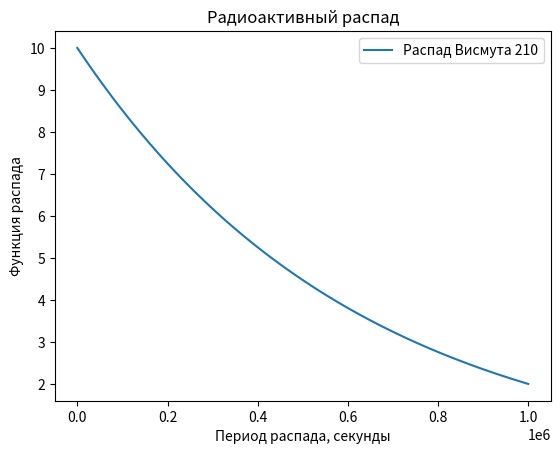

Write the Python code that produced this figure.
import numpy as np
from scipy.integrate import odeint
import matplotlib.pyplot as plt

t = np.arange(0, 10**6, 100)
 
def radio_function(m, t):
    dmdt = - k * m
    return dmdt
 
m_0 = 10
k = 1.61 * 10**(-6) 

m_t = odeint(radio_function, m_0, t)
 
plt.plot(t, m_t[:,0], label='Распад Висмута 210')
plt.xlabel('Период распада, секунды')
plt.ylabel('Функция распада')
plt.title('Радиоактивный распад')
plt.legend()

plt.savefig('lec_9.png')